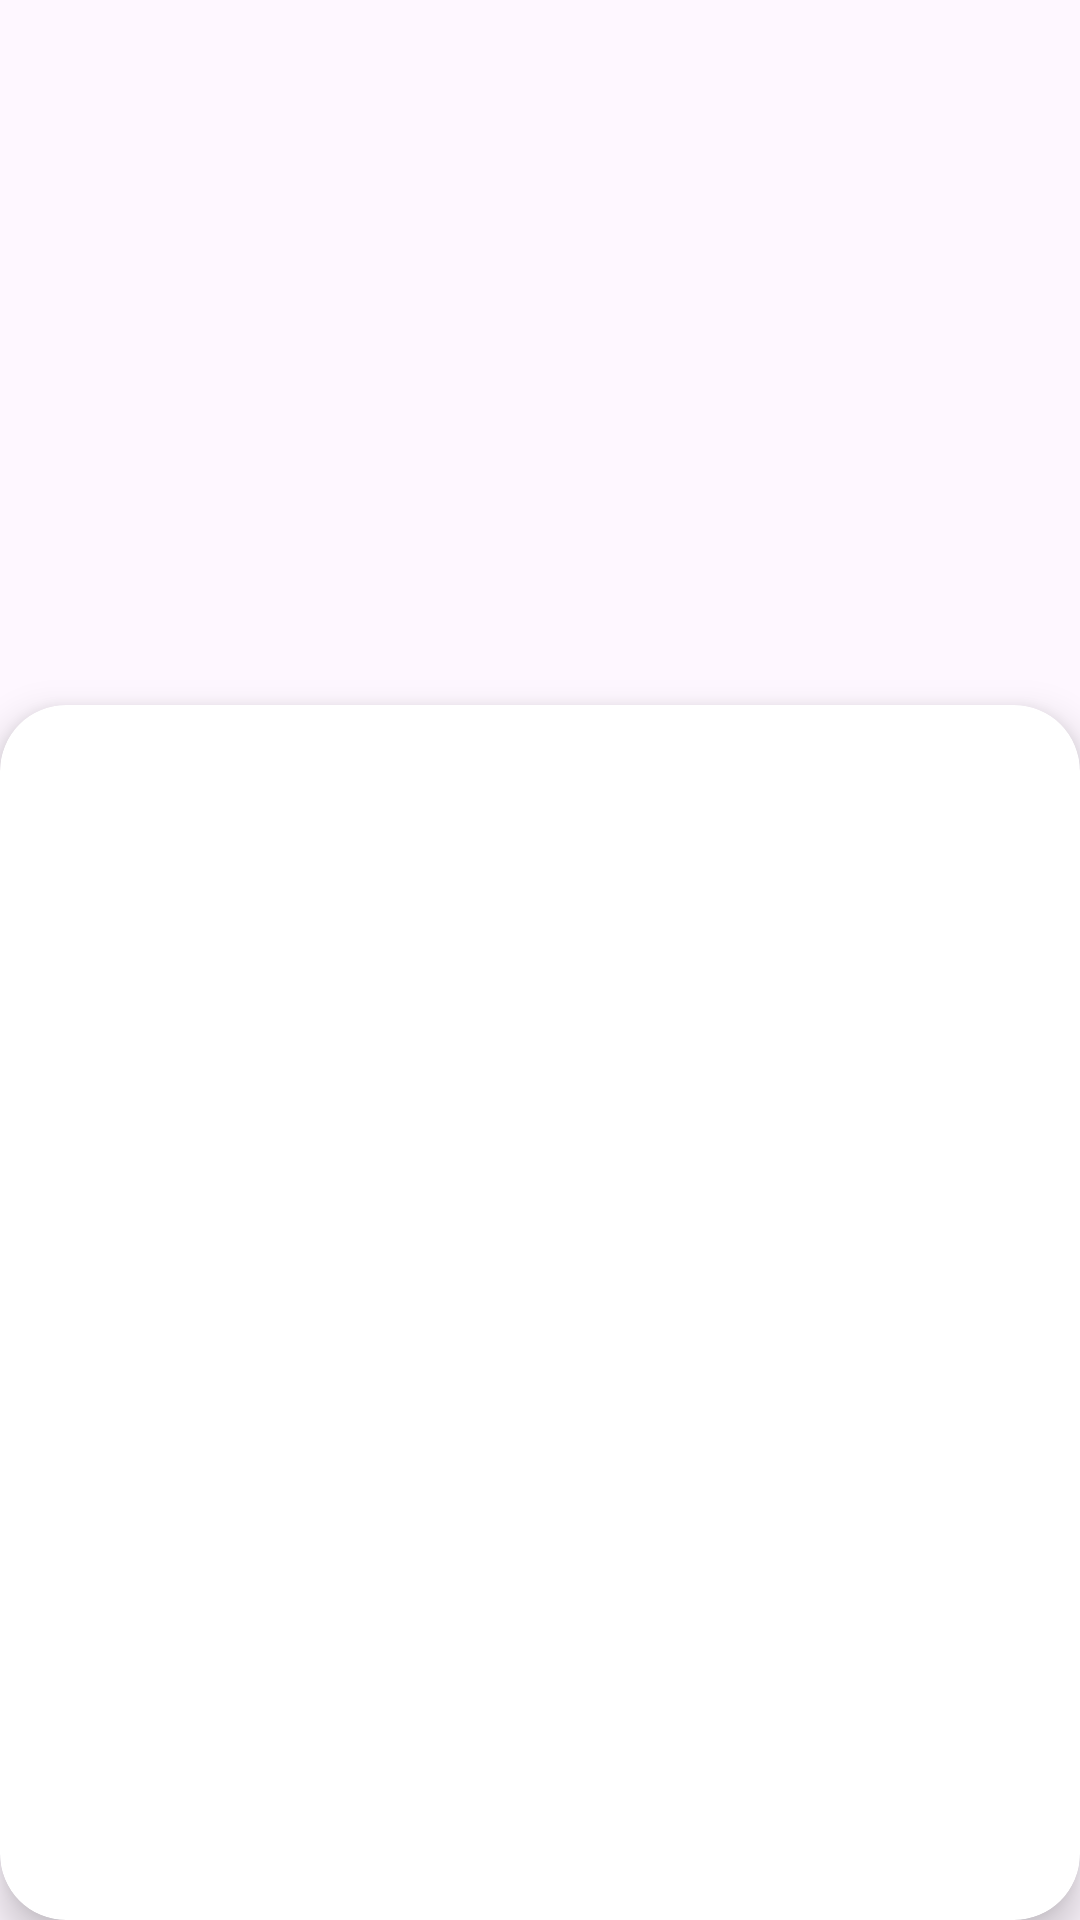

The Android layout XML behind this screen, and the referenced resources:
<!-- AndroidManifest.xml: application theme Theme.Androidmaster -->
<!-- res/layout/activity_detail_superhero.xml -->
<?xml version="1.0" encoding="utf-8"?>
<androidx.constraintlayout.widget.ConstraintLayout xmlns:android="http://schemas.android.com/apk/res/android"
    xmlns:app="http://schemas.android.com/apk/res-auto"
    xmlns:tools="http://schemas.android.com/tools"
    android:id="@+id/main"
    android:layout_width="match_parent"
    android:layout_height="match_parent"
    tools:context=".superheroapp.DetailSuperheroActivity">

    <ImageView
        android:id="@+id/ivSuperhero"
        android:layout_width="match_parent"
        android:layout_height="250dp"
        android:scaleType="centerCrop"
        app:layout_constraintEnd_toEndOf="parent"
        app:layout_constraintStart_toStartOf="parent"
        app:layout_constraintTop_toTopOf="parent" />

    <androidx.cardview.widget.CardView
        android:layout_width="0dp"
        android:layout_height="0dp"
        android:layout_marginTop="235dp"
        app:cardBackgroundColor="@color/white"
        app:cardCornerRadius="22dp"
        app:cardElevation="8dp"
        app:layout_constraintBottom_toBottomOf="parent"
        app:layout_constraintEnd_toEndOf="parent"
        app:layout_constraintStart_toStartOf="parent"
        app:layout_constraintTop_toTopOf="parent">

        <LinearLayout
            android:layout_width="match_parent"
            android:layout_height="match_parent"
            android:orientation="vertical">

            <TextView
                android:id="@+id/tvSuperheroname"
                android:layout_width="match_parent"
                android:layout_height="wrap_content"
                android:gravity="center"
                android:textColor="@color/black"
                android:textSize="28sp"
                android:textStyle="bold"
                tools:text="Jaime" />
            <TextView
                android:id="@+id/tvSuperheroRealname"
                android:layout_width="match_parent"
                android:layout_height="wrap_content"
                android:gravity="center"
                android:textColor="@color/black"
                android:textSize="18sp"
                android:textStyle="italic"
                tools:text="Jaime" />
            <TextView
                android:id="@+id/tvPublisher"
                android:layout_width="match_parent"
                android:layout_height="wrap_content"
                android:gravity="center"
                android:textColor="@color/black"
                android:textSize="11sp"
                android:textStyle="italic"
                tools:text="Jaime" />

            <LinearLayout
                android:layout_width="match_parent"
                android:layout_height="100dp"
                android:layout_marginHorizontal="16dp"
                android:layout_marginTop="200dp"
                android:gravity="bottom"
                android:orientation="horizontal">

                <View
                    android:id="@+id/viewIntelligence"
                    android:layout_width="0dp"
                    android:layout_height="0dp"
                    android:layout_marginHorizontal="4dp"
                    android:layout_weight="1"
                    android:background="@color/black"
                    android:backgroundTint="@color/superhero_stat_intellingence" />

                <View
                    android:id="@+id/viewStrength"
                    android:layout_width="0dp"
                    android:layout_height="0dp"
                    android:layout_marginHorizontal="4dp"
                    android:layout_weight="1"
                    android:background="@color/black"
                    android:backgroundTint="@color/superhero_stat_strength" />

                <View
                    android:id="@+id/viewSpeed"
                    android:layout_width="0dp"
                    android:layout_height="0dp"
                    android:layout_marginHorizontal="4dp"
                    android:layout_weight="1"
                    android:background="@color/black"
                    android:backgroundTint="@color/superhero_stat_speed" />

                <View
                    android:id="@+id/viewDurability"
                    android:layout_width="0dp"
                    android:layout_height="0dp"
                    android:layout_marginHorizontal="4dp"
                    android:layout_weight="1"
                    android:background="@color/black"
                    android:backgroundTint="@color/superhero_stat_durability" />

                <View
                    android:id="@+id/viewPower"
                    android:layout_width="0dp"
                    android:layout_height="0dp"
                    android:layout_marginHorizontal="4dp"
                    android:layout_weight="1"
                    android:background="@color/black"
                    android:backgroundTint="@color/superhero_stat_power" />

                <View
                    android:id="@+id/viewCombat"
                    android:layout_width="0dp"
                    android:layout_height="0dp"
                    android:layout_marginHorizontal="4dp"
                    android:layout_weight="1"
                    android:background="@color/black"
                    android:backgroundTint="@color/superhero_stat_combat" />

            </LinearLayout>

            <LinearLayout
                android:layout_width="match_parent"
                android:layout_height="wrap_content"
                android:layout_marginHorizontal="16dp"
                android:layout_marginTop="24dp"
                android:gravity="bottom"
                android:orientation="horizontal">

                <TextView
                    android:layout_width="0dp"
                    android:layout_height="wrap_content"
                    android:textSize="10sp"
                    android:textColor="@color/black"
                    android:singleLine="true"
                    android:maxLines="1"
                    android:layout_marginHorizontal="4dp"
                    android:layout_weight="1"
                    android:text="Intelligence" />


                <TextView
                    android:layout_width="0dp"
                    android:layout_height="wrap_content"
                    android:textSize="10sp"
                    android:singleLine="true"
                    android:maxLines="1"
                    android:textColor="@color/black"
                    android:layout_marginHorizontal="4dp"
                    android:layout_weight="1"
                    android:text="Strenght" />

                <TextView
                    android:layout_width="0dp"
                    android:layout_height="wrap_content"
                    android:textSize="10sp"
                    android:singleLine="true"
                    android:maxLines="1"
                    android:textColor="@color/black"
                    android:layout_marginHorizontal="4dp"
                    android:layout_weight="1"
                    android:text="Speed" />

                <TextView
                    android:layout_width="0dp"
                    android:layout_height="wrap_content"
                    android:textSize="10sp"
                    android:singleLine="true"
                    android:maxLines="1"
                    android:textColor="@color/black"
                    android:layout_marginHorizontal="4dp"
                    android:layout_weight="1"
                    android:text="Durability" />

                <TextView
                    android:layout_width="0dp"
                    android:layout_height="wrap_content"
                    android:textSize="10sp"
                    android:singleLine="true"
                    android:maxLines="1"
                    android:textColor="@color/black"
                    android:layout_marginHorizontal="4dp"
                    android:layout_weight="1"
                    android:text="Power" />

                <TextView
                    android:layout_width="0dp"
                    android:layout_height="wrap_content"
                    android:textSize="10sp"
                    android:singleLine="true"
                    android:maxLines="1"
                    android:textColor="@color/black"
                    android:layout_marginHorizontal="4dp"
                    android:layout_weight="1"
                    android:text="Combat" />

            </LinearLayout>

        </LinearLayout>
    </androidx.cardview.widget.CardView>

</androidx.constraintlayout.widget.ConstraintLayout>
<!-- resources referenced by this layout -->
<resources>
  <color name="black">#FF000000</color>
  <color name="superhero_stat_combat">#6200EA</color>
  <color name="superhero_stat_durability">#0091EA</color>
  <color name="superhero_stat_intellingence">#64DD17</color>
  <color name="superhero_stat_power">#FFD600</color>
  <color name="superhero_stat_speed">#FF6D00</color>
  <color name="superhero_stat_strength">#D50000</color>
  <color name="white">#FFFFFFFF</color>
  <style name="Theme.Androidmaster" parent="Base.Theme.Androidmaster" />
  <style name="Base.Theme.Androidmaster" parent="Theme.Material3.DayNight.NoActionBar">
          
          <item name="colorPrimary">@color/purple_500</item>
          <item name="colorPrimaryVariant">@color/purple_700</item>
          <item name="colorOnPrimary">@color/white</item>
          
          <item name="colorSecondary">@color/teal_200</item>
          <item name="colorSecondaryVariant">@color/teal_700</item>
          <item name="colorOnSecondary">@color/black</item>
          
          <item name="android:statusBarColor">?attr/colorPrimaryVariant</item>
          
      </style>
  <color name="purple_500">#FF6200EE</color>
  <color name="purple_700">#FF3700B3</color>
  <color name="teal_200">#FF03DAC5</color>
  <color name="teal_700">#FF018786</color>
</resources>
